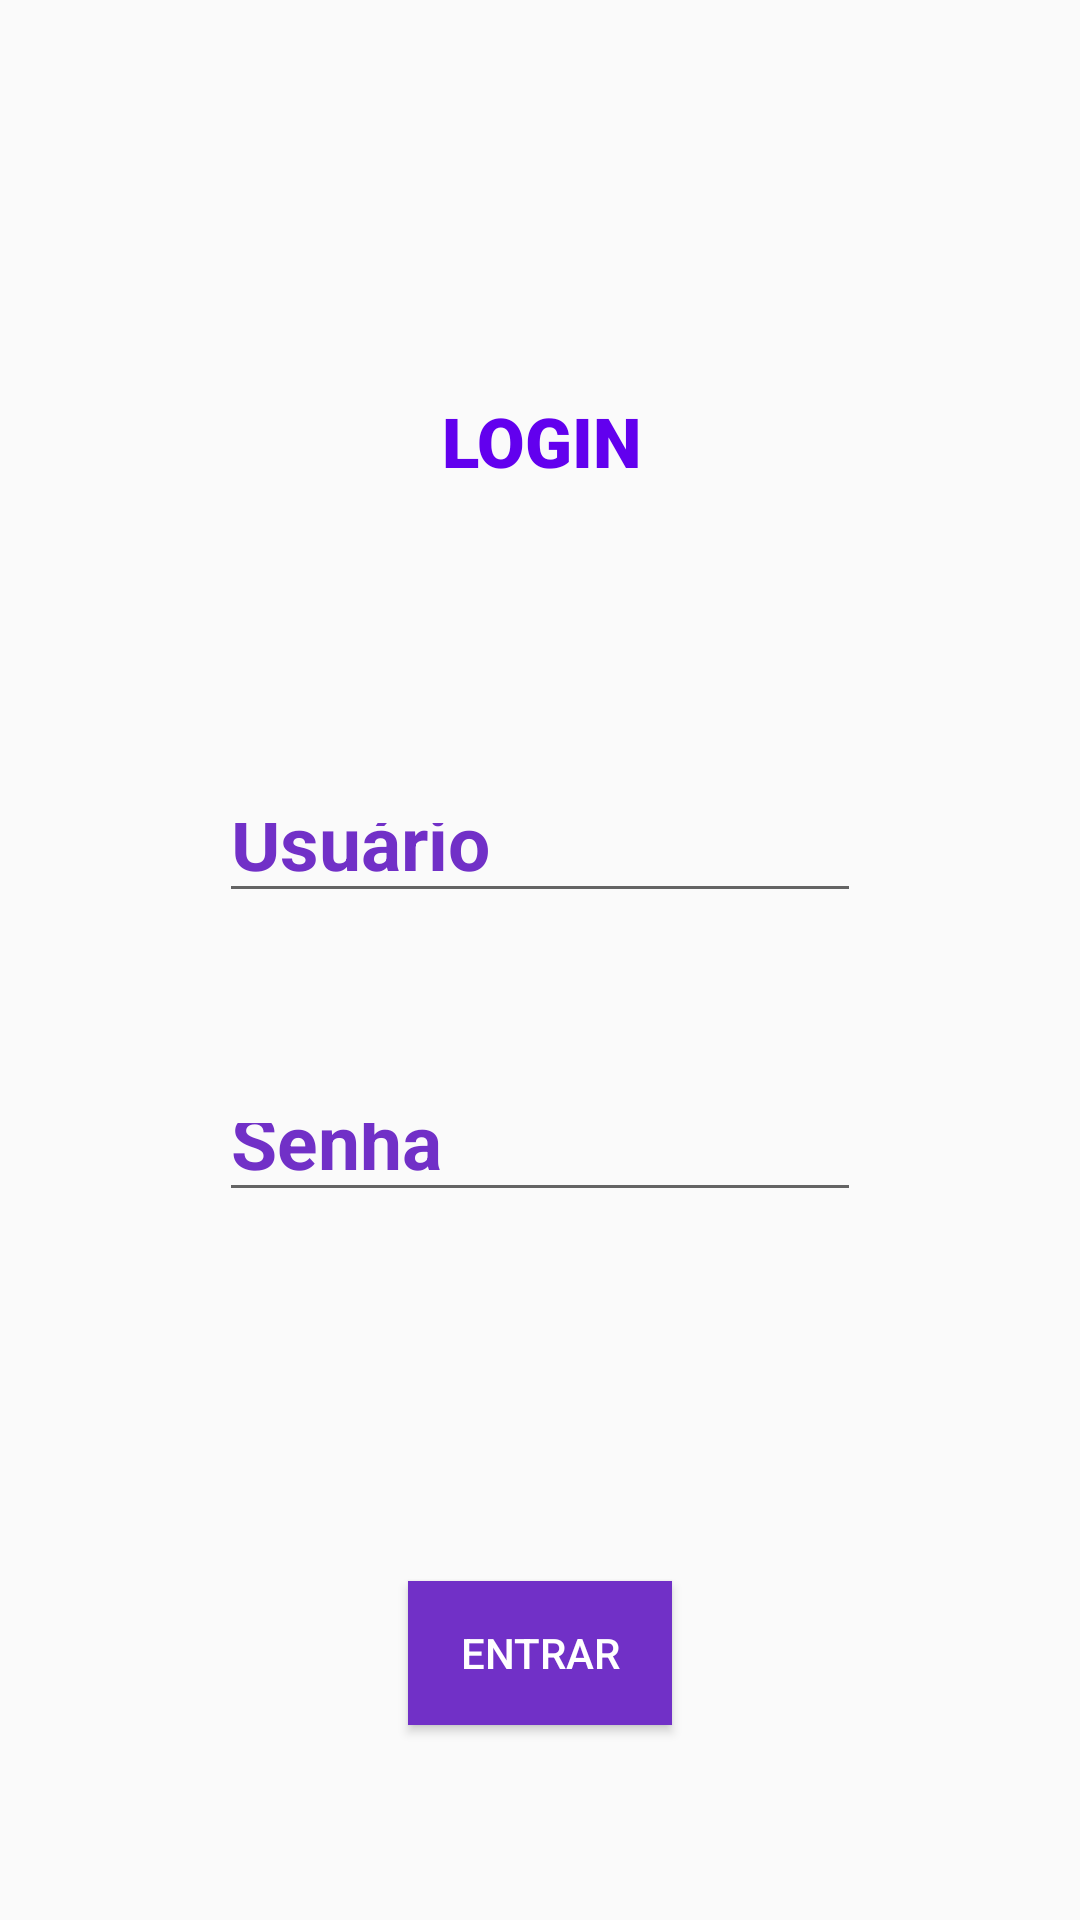

Reconstruct the res/layout file that produces this screen, plus the resources it refers to.
<!-- AndroidManifest.xml: application theme Theme.CloudForm -->
<!-- res/layout/activity_login.xml -->
<?xml version="1.0" encoding="utf-8"?>
<android.support.constraint.ConstraintLayout xmlns:android="http://schemas.android.com/apk/res/android"
    xmlns:app="http://schemas.android.com/apk/res-auto"
    xmlns:tools="http://schemas.android.com/tools"
    android:layout_width="match_parent"
    android:layout_height="match_parent"
    tools:context=".ui.LoginActivity">


    <ImageView
        android:id="@+id/iconLogin"
        android:layout_width="149dp"
        android:layout_height="0dp"
        android:layout_marginTop="78dp"
        android:layout_marginBottom="14dp"
        app:layout_constraintBottom_toTopOf="@+id/tituloLogin"
        app:layout_constraintEnd_toEndOf="parent"
        app:layout_constraintStart_toStartOf="parent"
        app:layout_constraintTop_toTopOf="parent"
        app:srcCompat="@drawable/user" />

    <TextView
        android:id="@+id/tituloLogin"
        android:layout_width="wrap_content"
        android:layout_height="wrap_content"
        android:layout_marginEnd="41dp"
        android:layout_marginRight="41dp"
        android:layout_marginBottom="102dp"
        android:fontFamily="sans-serif-black"
        android:text="LOGIN"
        android:textColor="@color/purple_500"
        android:textSize="23dp"
        android:textStyle="bold"
        app:layout_constraintBottom_toTopOf="@+id/txtLogin"
        app:layout_constraintEnd_toEndOf="@+id/iconLogin"
        app:layout_constraintTop_toBottomOf="@+id/iconLogin" />

    <EditText
        android:id="@+id/txtLogin"
        android:layout_width="0dp"
        android:layout_height="0dp"
        android:layout_marginStart="73dp"
        android:layout_marginLeft="73dp"
        android:layout_marginEnd="73dp"
        android:layout_marginRight="73dp"
        android:layout_marginBottom="60dp"
        android:hint="Usuário"
        android:inputType="textPersonName"
        android:textColorHint="#7130c7"
        android:textColor="#7130c7"
        android:textSize="25dp"
        android:textStyle="bold"
        app:layout_constraintBottom_toTopOf="@+id/txtPassword"
        app:layout_constraintEnd_toEndOf="parent"
        app:layout_constraintStart_toStartOf="parent"
        app:layout_constraintTop_toBottomOf="@+id/tituloLogin" />

    <EditText
        android:id="@+id/txtPassword"
        android:layout_width="0dp"
        android:layout_height="0dp"
        android:layout_marginStart="73dp"
        android:layout_marginLeft="73dp"
        android:layout_marginEnd="73dp"
        android:layout_marginRight="73dp"
        android:layout_marginBottom="123dp"
        android:hint="Senha"
        android:inputType="textPassword"
        android:textColorHint="#7130c7"
        android:textColor="#7130c7"
        android:textSize="25dp"
        android:textStyle="bold"
        app:layout_constraintBottom_toTopOf="@+id/btnEntrar"
        app:layout_constraintEnd_toEndOf="parent"
        app:layout_constraintStart_toStartOf="parent"
        app:layout_constraintTop_toBottomOf="@+id/txtLogin" />

    <Button
        android:id="@+id/btnEntrar"
        android:layout_width="wrap_content"
        android:layout_height="wrap_content"
        android:layout_marginBottom="65dp"
        android:background="#7130c7"
        android:onClick="login"
        android:text="Entrar"
        android:textColor="@color/white"
        app:layout_constraintBottom_toBottomOf="parent"
        app:layout_constraintEnd_toEndOf="parent"
        app:layout_constraintStart_toStartOf="parent"
        app:layout_constraintTop_toBottomOf="@+id/txtPassword" />
</android.support.constraint.ConstraintLayout>
<!-- resources referenced by this layout -->
<resources>
  <style name="Theme.CloudForm" parent="Theme.AppCompat.Light.DarkActionBar">
          
          <item name="colorPrimary">@color/purple_500</item>
          <item name="colorPrimaryDark">@color/purple_700</item>
          <item name="colorAccent">@color/teal_200</item>
          
      </style>
  <!-- not gathered from this repository: default colours our renderer supplied (Android Studio template values) -->
  <color name="purple_500">#FF6200EE</color>
  <color name="purple_700">#FF3700B3</color>
  <color name="teal_200">#FF03DAC5</color>
  <color name="white">#FFFFFFFF</color>
</resources>
